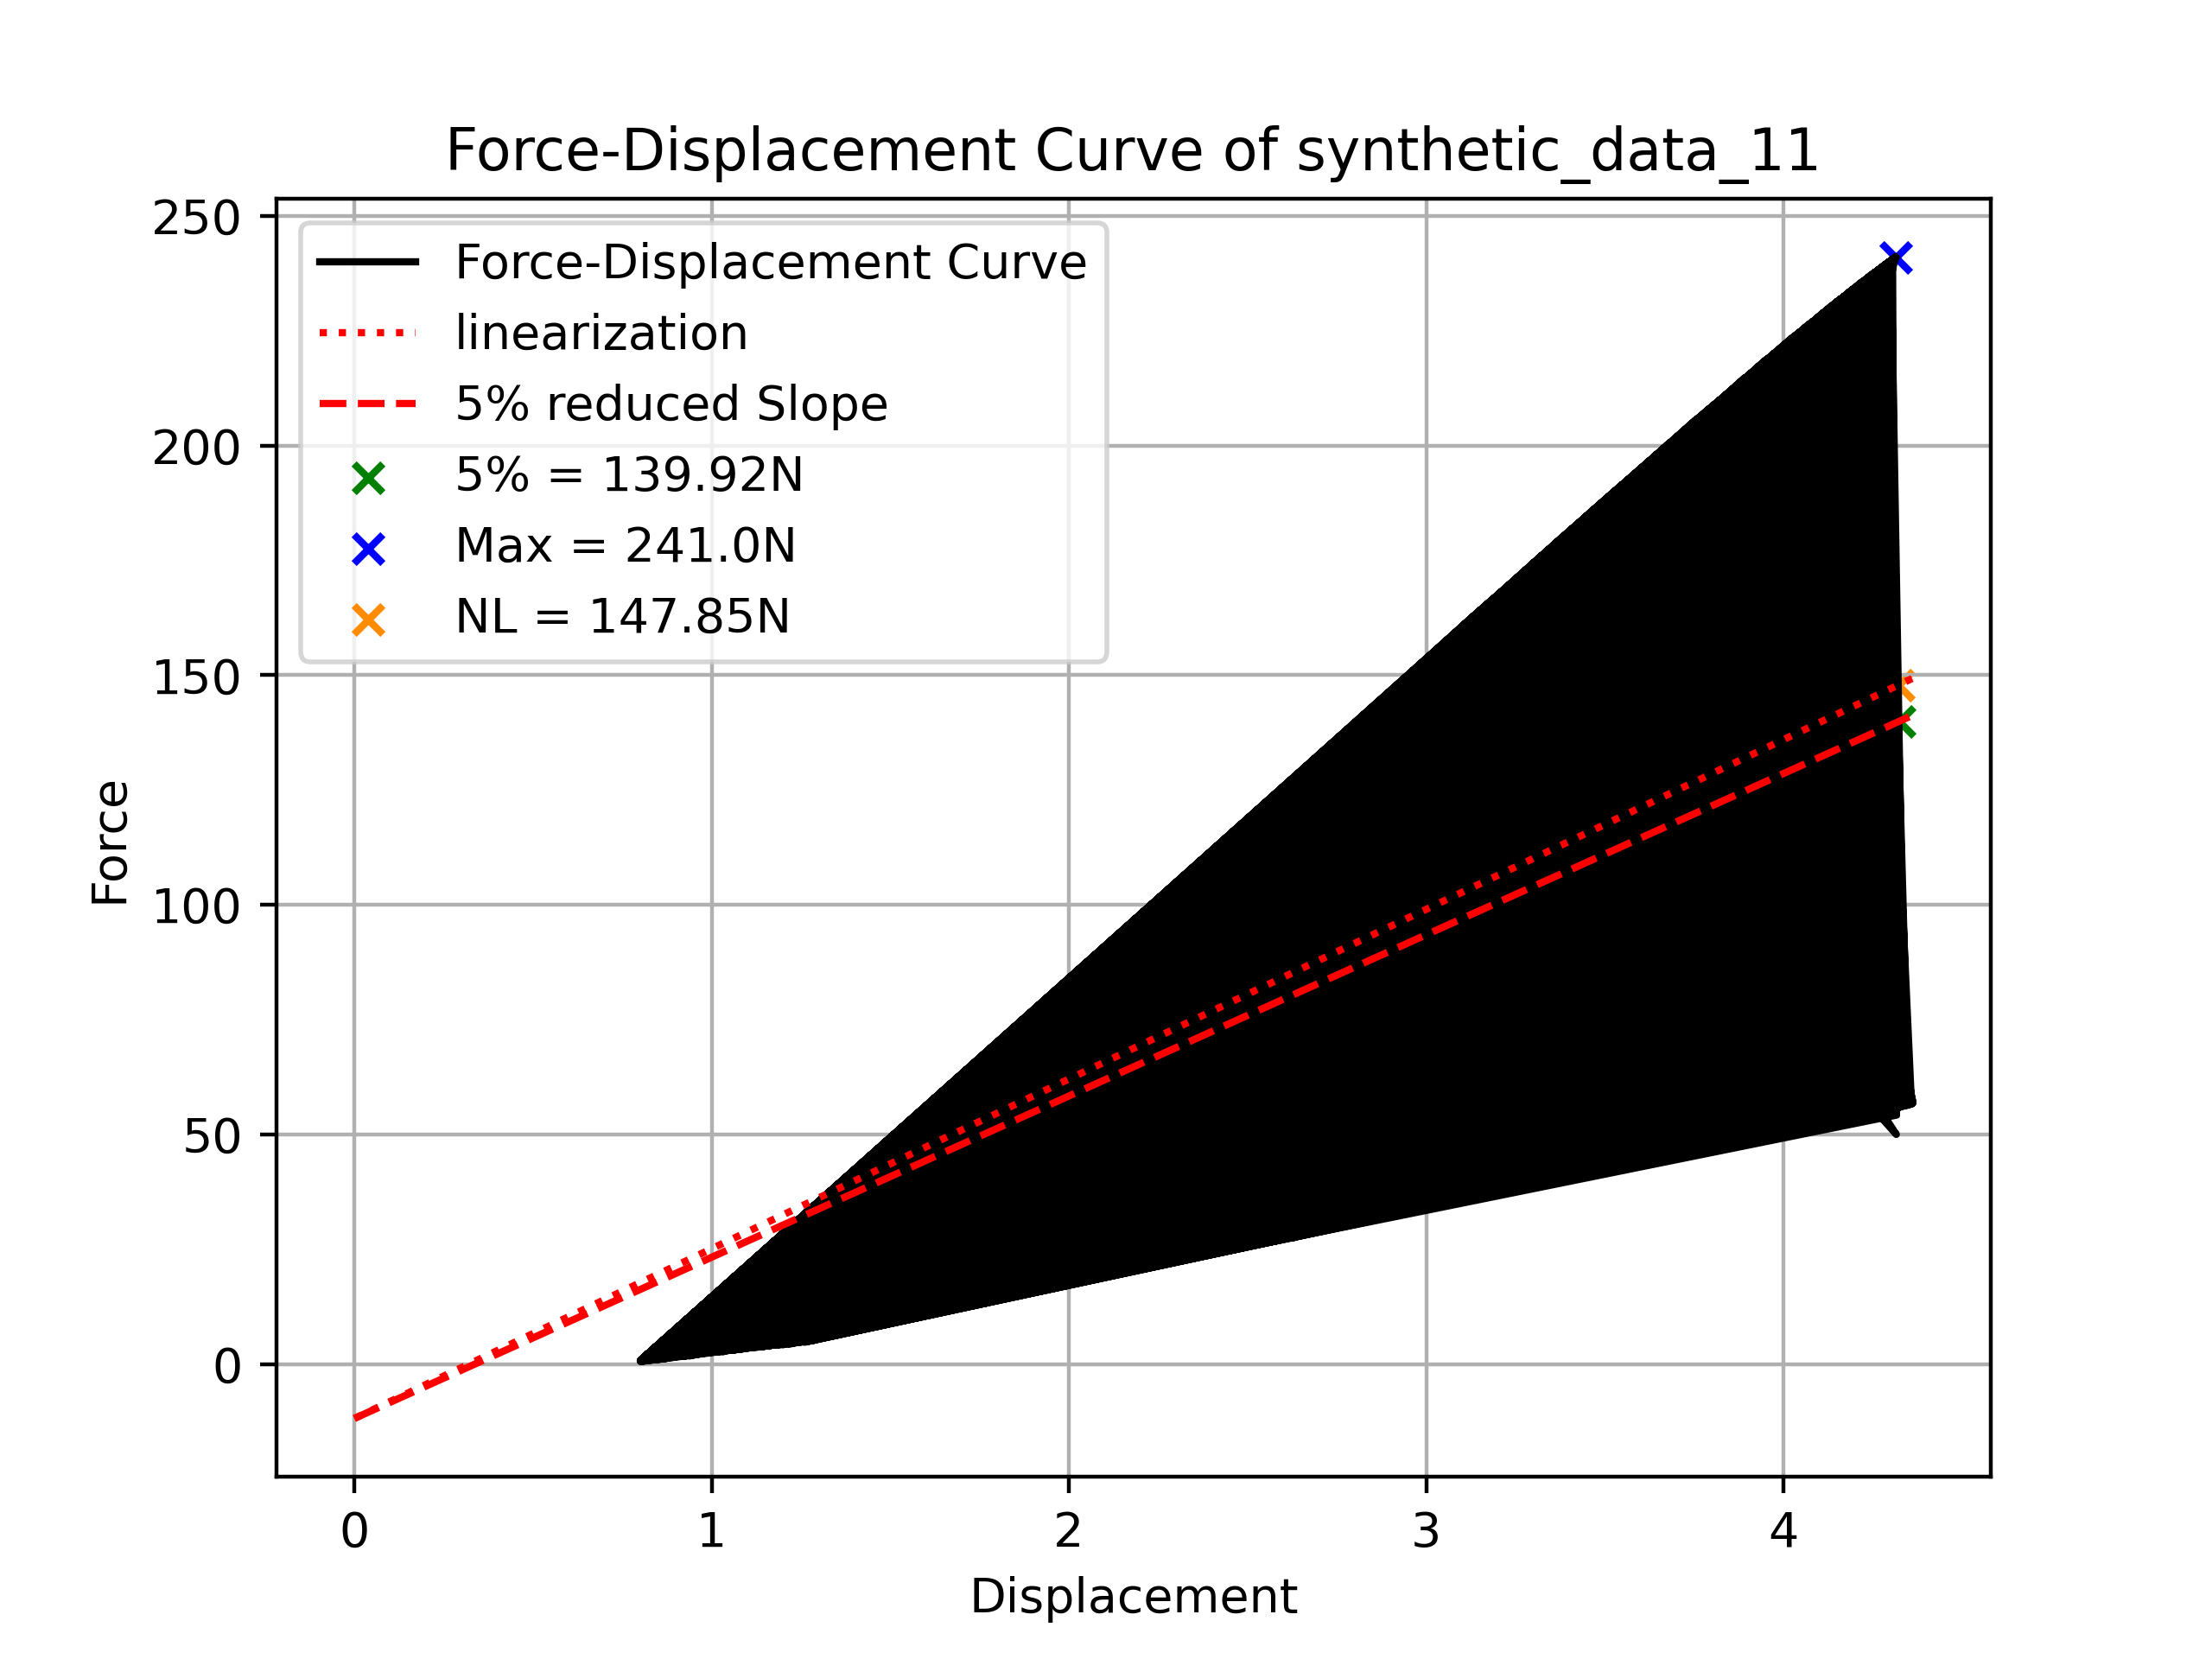

The table this chart was drawn from, first rows:
Displacement, Force
4.296, 239.7
3.872, 213.1
3.059, 157.2
1.693, 60
2.028, 84
1.219, 28.14
3.546, 191.1
2.897, 32.24
3.478, 186.5
3.684, 200.5
2.491, 117.4
4.149, 230.9
2.654, 28.26
2.099, 89.1
3.975, 219.9
1.477, 45.18
2.852, 31.46
3.15, 163.9
1.599, 53.48
4.105, 228.1
1.999, 81.9
2.495, 25.6
2.793, 138.8
2.667, 129.9
1.449, 43.52
2.548, 121.5
3.083, 159.1
4.098, 227.6
1.807, 14.2
2.768, 137.1
2.587, 124.4
4.179, 232.7
2.531, 120.4
2.168, 20.4
2.76, 136.3
4.186, 233.3
1.364, 37.76
1.117, 21.62
0.9009, 7.406
1.191, 4.36
4.349, 56.68
4.35, 56.68
2.672, 130.3
2.053, 85.66
3.839, 210.7
3.45, 41.64
1.241, 29.68
1.987, 80.8
2.192, 95.84
2.215, 97.5
4.206, 234.6
2.766, 137
4.262, 55.24
1.965, 79.36
2.812, 140.2
0.8083, 1.344
1.698, 60.22
1.266, 31.24
3.949, 218.2
2.503, 118.4
... 24,940 more rows
